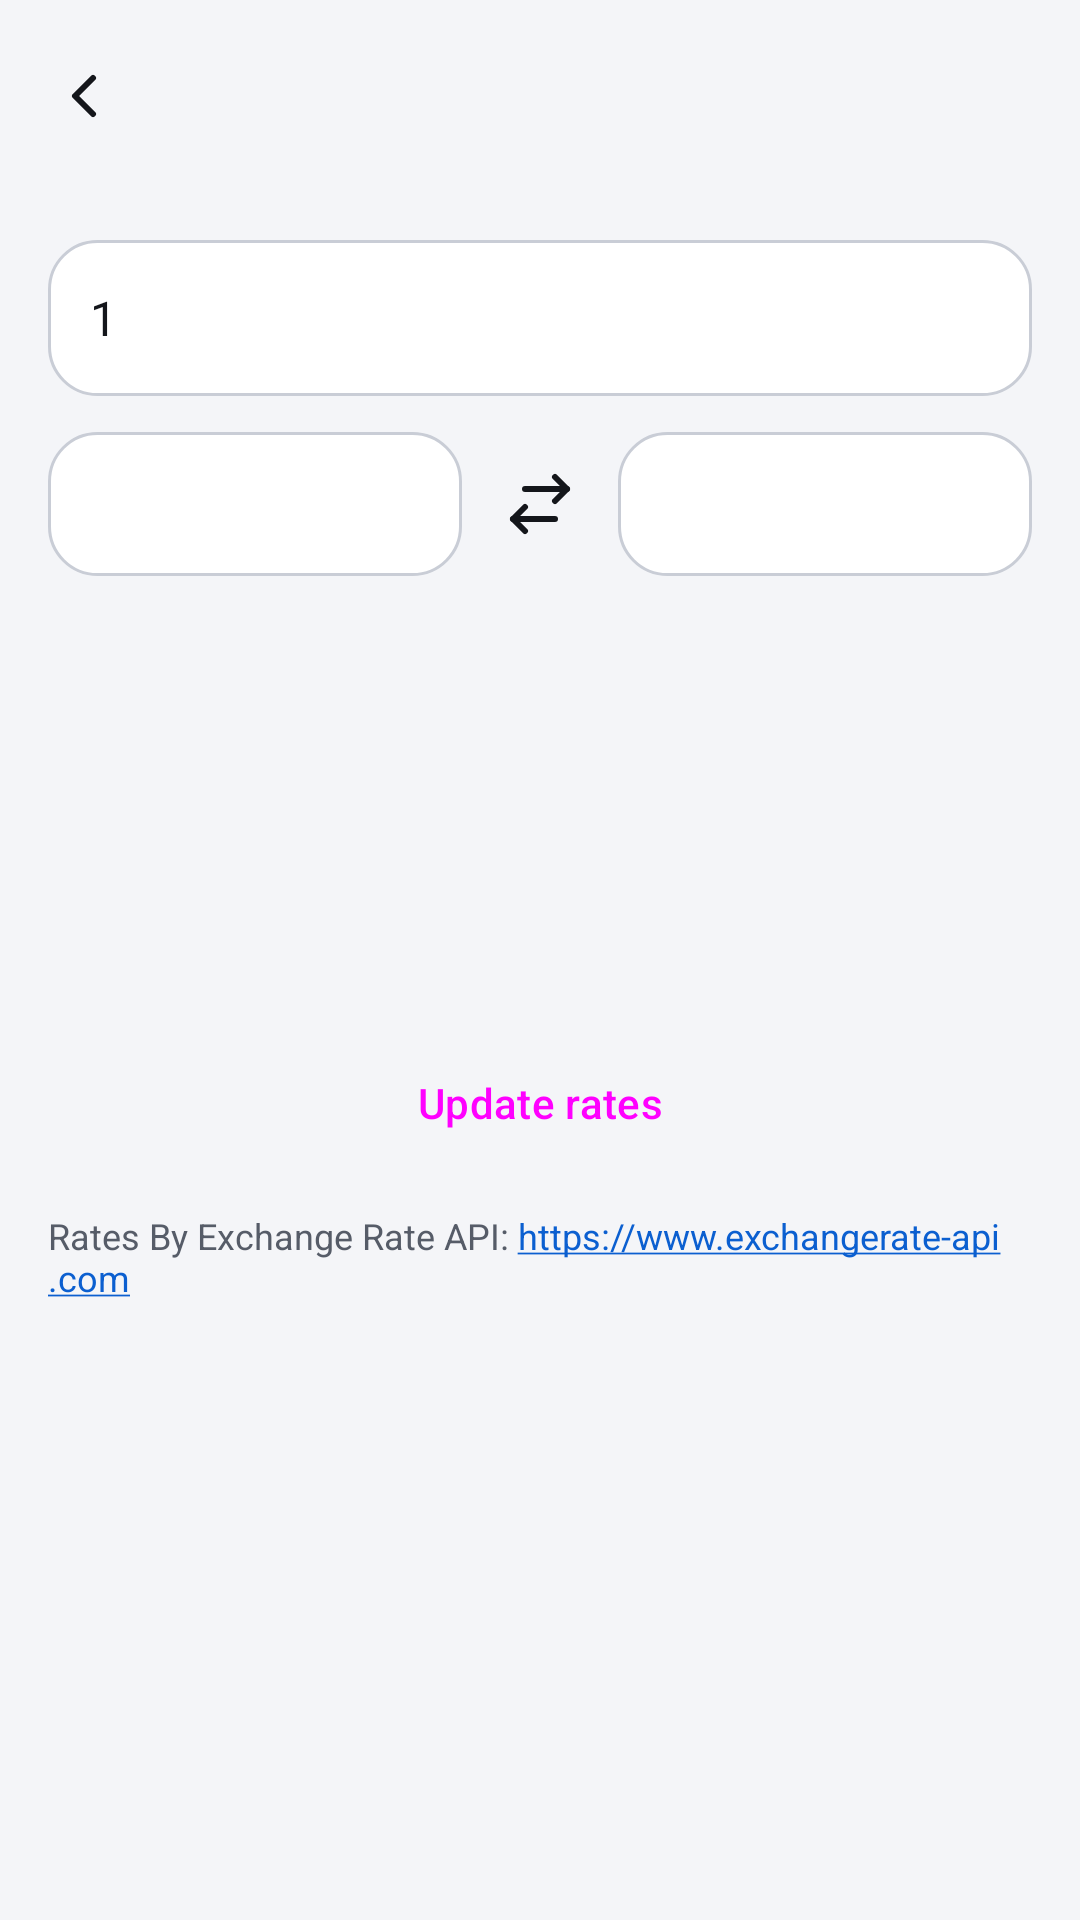

Layout XML and referenced resources for this Android screen:
<!-- AndroidManifest.xml: application theme Theme.FaisalAI.Classic -->
<!-- res/layout/activity_converter.xml -->
<?xml version="1.0" encoding="utf-8"?>
<LinearLayout xmlns:android="http://schemas.android.com/apk/res/android" xmlns:app="http://schemas.android.com/apk/res-auto"
    android:layout_width="match_parent" android:layout_height="match_parent"
    android:orientation="vertical" android:background="?attr/colBg">
    <include layout="@layout/bar" />
    <ScrollView android:layout_width="match_parent" android:layout_height="match_parent">
        <LinearLayout android:layout_width="match_parent" android:layout_height="wrap_content"
            android:orientation="vertical" android:padding="16dp">
            <EditText android:id="@+id/amount" android:layout_width="match_parent" android:layout_height="52dp" android:background="@drawable/bg_field" android:paddingStart="14dp" android:paddingEnd="14dp" android:textColor="?attr/colFg" android:textSize="16sp" android:importantForAutofill="no"
                android:hint="@string/conv_amount" android:inputType="numberDecimal" android:text="1" android:textDirection="ltr" />
            <LinearLayout android:layout_width="match_parent" android:layout_height="wrap_content" android:layout_marginTop="12dp" android:orientation="horizontal" android:gravity="center_vertical">
                <Spinner android:id="@+id/from" android:layout_width="0dp" android:layout_height="48dp" android:layout_weight="1" android:background="@drawable/bg_field" />
                <ImageButton android:id="@+id/swap" android:layout_width="44dp" android:layout_height="44dp" android:layout_marginStart="4dp" android:layout_marginEnd="4dp"
                    android:background="?attr/selectableItemBackgroundBorderless" android:src="@drawable/ic_swap" android:contentDescription="@string/swap" />
                <Spinner android:id="@+id/to" android:layout_width="0dp" android:layout_height="48dp" android:layout_weight="1" android:background="@drawable/bg_field" />
            </LinearLayout>
            <TextView android:id="@+id/result" android:layout_width="match_parent" android:layout_height="wrap_content" android:layout_marginTop="16dp"
                android:padding="16dp" android:background="@drawable/bg_bot" android:gravity="center" android:textDirection="ltr"
                android:textColor="?attr/colFg" android:textSize="26sp" android:textStyle="bold" android:textIsSelectable="true" />
            <TextView android:id="@+id/rate" android:layout_width="match_parent" android:layout_height="wrap_content" android:layout_marginTop="8dp"
                android:gravity="center" android:textColor="?attr/colMuted" android:textSize="14sp" android:textDirection="ltr" />
            <TextView android:id="@+id/updated" android:layout_width="match_parent" android:layout_height="wrap_content" android:layout_marginTop="16dp"
                android:textColor="?attr/colMuted" android:textSize="13sp" />
            <Button android:id="@+id/update" style="@style/Widget.Material3.Button.OutlinedButton" android:layout_width="match_parent" android:layout_height="wrap_content" android:layout_marginTop="8dp" android:text="@string/conv_update" />
            <TextView android:layout_width="match_parent" android:layout_height="wrap_content" android:layout_marginTop="12dp"
                android:text="@string/conv_by" android:textColor="?attr/colMuted" android:textColorLink="?attr/colAccent" android:textSize="12sp" android:autoLink="web" />

        </LinearLayout>
    </ScrollView>
</LinearLayout>
<!-- res/layout/bar.xml (included above) -->
<?xml version="1.0" encoding="utf-8"?>
<com.google.android.material.appbar.MaterialToolbar xmlns:android="http://schemas.android.com/apk/res/android" xmlns:app="http://schemas.android.com/apk/res-auto"
    android:id="@+id/bar"
    android:layout_width="match_parent"
    android:layout_height="?attr/actionBarSize"
    android:background="?attr/colBg"
    app:navigationIcon="@drawable/ic_back"
    app:titleTextColor="?attr/colFg" />
<!-- resources referenced by this layout -->
<resources>
  <!-- drawable bg_field (drawable) -->
  <?xml version="1.0" encoding="utf-8"?>
  <shape xmlns:android="http://schemas.android.com/apk/res/android" android:shape="rectangle">
      <solid android:color="?attr/colSurface" />
      <stroke android:width="1dp" android:color="?attr/colLine" />
      <corners android:radius="16dp" />
  </shape>
  <!-- drawable ic_back (drawable) -->
  <?xml version="1.0" encoding="utf-8"?>
  <vector xmlns:android="http://schemas.android.com/apk/res/android"
      android:width="24dp" android:height="24dp" android:viewportWidth="24" android:viewportHeight="24"
      android:tint="?attr/colFg" android:autoMirrored="true">
      <path android:pathData="m15 18-6-6 6-6" android:strokeColor="#FFFFFFFF" android:strokeWidth="2" android:strokeLineCap="round" android:strokeLineJoin="round" android:fillColor="#00000000" />
  </vector>
  <!-- drawable ic_swap (drawable) -->
  <?xml version="1.0" encoding="utf-8"?>
  <vector xmlns:android="http://schemas.android.com/apk/res/android"
      android:width="24dp" android:height="24dp" android:viewportWidth="24" android:viewportHeight="24" android:tint="?attr/colFg">
      <path android:pathData="m17 3 4 4-4 4" android:strokeColor="#FFFFFFFF" android:strokeWidth="2" android:strokeLineCap="round" android:strokeLineJoin="round" android:fillColor="#00000000" />
      <path android:pathData="M21 7H7" android:strokeColor="#FFFFFFFF" android:strokeWidth="2" android:strokeLineCap="round" android:strokeLineJoin="round" android:fillColor="#00000000" />
      <path android:pathData="m7 21-4-4 4-4" android:strokeColor="#FFFFFFFF" android:strokeWidth="2" android:strokeLineCap="round" android:strokeLineJoin="round" android:fillColor="#00000000" />
      <path android:pathData="M3 17h14" android:strokeColor="#FFFFFFFF" android:strokeWidth="2" android:strokeLineCap="round" android:strokeLineJoin="round" android:fillColor="#00000000" />
  </vector>
  <string name="conv_amount">Amount</string>
  <string name="conv_by" translatable="false">Rates By Exchange Rate API: https://www.exchangerate-api.com</string>
  <string name="conv_update">Update rates</string>
  <string name="swap">Swap languages</string>
  <style name="Theme.FaisalAI.Classic">
          <item name="colBg">@color/bg</item>
          <item name="colSurface">@color/surface</item>
          <item name="colSurface2">@color/surface2</item>
          <item name="colLine">@color/line</item>
          <item name="colFg">@color/fg</item>
          <item name="colMuted">@color/muted</item>
          <item name="colAccent">@color/accent</item>
          <item name="colOnAccent">@color/on_accent</item>
          <item name="colDanger">@color/danger</item>
          <item name="colGlow">#00000000</item>
          <item name="android:windowLightStatusBar">@bool/light_bars</item>
      </style>
  <color name="bg">#F4F5F8</color>
  <color name="surface">#FFFFFF</color>
  <color name="surface2">#E9EBF0</color>
  <color name="line">#C9CDD6</color>
  <color name="fg">#14161B</color>
  <color name="muted">#565C68</color>
  <color name="accent">#0B5FD0</color>
  <color name="on_accent">#FFFFFF</color>
  <color name="danger">#C22A2A</color>
</resources>
